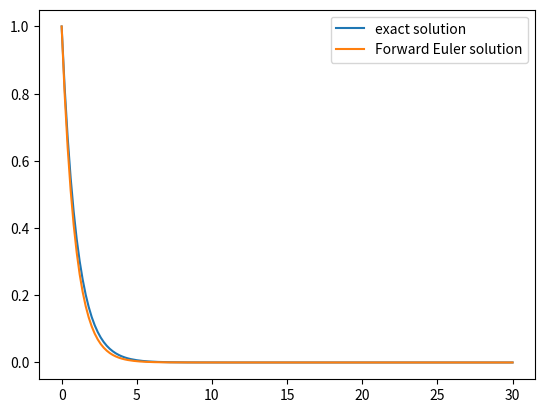

Generate this figure with matplotlib: (Note: this script raises an exception after producing the figure.)
import numpy as np
import matplotlib.pyplot as plt

dx = 0.2
x = np.arange(0, 30 + dx, dx)
y = np.zeros(len(x))

##-----------------------------
##Forward Euler Implementation
##-----------------------------
alpha = 1
y[0] = 1
for i in range(len(x) - 1):
    y[i + 1] = y[i] + dx * (-alpha * y[i])
##------------------------------

y_exact = np.exp(-alpha * x)
plt.plot(x, y_exact)
plt.plot(x, y)
plt.legend(["exact solution", "Forward Euler solution"])


def accumulated_error(a, b, solution, iterations):
    error = solution - np.abs(a - b)
    error_accumulated = 0
    for i in range(iterations):
        error_accumulated = error_accumulated + error

    return error_accumulated


print(
    "Error using 16 bits of memory = ",
    accumulated_error(np.float16(1.0), np.float16(0.9), np.float16(0.1), 10000),
)
print(
    "Error using 32 bits of memory = ",
    accumulated_error(np.float32(1.0), np.float32(0.9), np.float32(0.1), 10000),
)
print(
    "Error using 64 bits of memory = ",
    accumulated_error(np.float64(1.0), np.float64(0.9), np.float64(0.1), 10000),
)


import numpy as np
import matplotlib.pyplot as plt
from ipywidgets import interact
import ipywidgets as widgets


def forward_euler(dx):
    # Define the x range and initialize y
    x = np.arange(0, 30 + dx, dx)
    y = np.zeros(len(x))

    # Forward Euler Implementation
    alpha = 1
    y[0] = 1
    for i in range(len(x) - 1):
        y[i + 1] = y[i] + dx * (-alpha * y[i])

    x_exact = np.arange(0, 30 + dx, 0.2)
    # Exact solution
    y_exact = np.exp(-alpha * x_exact)

    # Plot both solutions
    plt.figure(figsize=(8, 5))
    plt.plot(x_exact, y_exact, label="Exact solution", linestyle="--")
    plt.plot(x, y, label="Forward Euler solution", marker="o")
    plt.legend()
    plt.title(f"Forward Euler with dx = {dx}")
    plt.xlabel("x")
    plt.ylabel("y")
    plt.grid(True)
    plt.show()


# Create an interactive slider for dx
interact(
    forward_euler,
    dx=widgets.FloatSlider(value=0.2, min=0.01, max=3.0, step=0.01, description="dx"),
);


dx = 0.3
x = np.arange(0, 30 + dx, dx)
y = np.zeros(len(x))

##-----------------------------
##Backward Euler Implementation
##-----------------------------
alpha = 1
y[0] = 1
for i in range(len(x) - 1):
    y[i + 1] = y[i] / (1 + dx * alpha)
##------------------------------

y_exact = np.exp(-alpha * x)
plt.plot(x, y_exact)
plt.plot(x, y)
plt.legend(["exact solution", "Backward Euler solution"])

import numpy as np
import matplotlib.pyplot as plt
from ipywidgets import interact
import ipywidgets as widgets


def backward_euler(dx):
    # Define the x range and initialize y
    x = np.arange(0, 30 + dx, dx)
    y = np.zeros(len(x))

    ##-----------------------------
    ##Backward Euler Implementation
    ##-----------------------------
    alpha = 1
    y[0] = 1
    for i in range(len(x) - 1):
        y[i + 1] = y[i] / (1 + dx * alpha)
    ##------------------------------

    x_exact = np.arange(0, 30 + dx, 0.2)
    # Exact solution
    y_exact = np.exp(-alpha * x_exact)

    # Plot both solutions
    plt.figure(figsize=(8, 5))
    plt.plot(x_exact, y_exact, label="Exact solution", linestyle="--")
    plt.plot(x, y, label="Backward Euler solution", marker="o")
    plt.legend()
    plt.title(f"Backward Euler with dx = {dx}")
    plt.xlabel("x")
    plt.ylabel("y")
    plt.grid(True)
    plt.show()

# Create an interactive slider for dx
interact(
    backward_euler,
    dx=widgets.FloatSlider(value=0.2, min=0.01, max=5.0, step=0.01, description="dx"),
);


import numpy as np
import matplotlib.pyplot as plt


def global_error(dx_values):
    errors_forward = []
    errors_backward = []

    for dx in dx_values:
        x = np.arange(0, 30 + dx, dx)
        y_forward = np.zeros(len(x))
        y_backward = np.zeros(len(x))

        alpha = 1
        y_forward[0] = 1
        for i in range(len(x) - 1):
            y_forward[i + 1] = y_forward[i] + dx * (-alpha * y_forward[i])

        y_backward[0] = 1
        for i in range(len(x) - 1):
            y_backward[i + 1] = y_backward[i] / (1 + dx * alpha)

        y_exact = np.exp(-alpha * x)
        n = (30 - 0) / dx
        # Compute the global error (L2 norm) for both methods
        error_forward = np.sqrt((1 / (n - 1)) * np.sum((y_forward - y_exact) ** 2))
        error_backward = np.sqrt((1 / (n - 1)) * np.sum((y_backward - y_exact) ** 2))

        errors_forward.append(error_forward)
        errors_backward.append(error_backward)

    # Plot the global error vs. dx in a loglog plot for both methods
    plt.figure(figsize=(8, 5))
    plt.loglog(
        dx_values, errors_forward, label="Forward Euler global error", marker="o"
    )
    plt.loglog(
        dx_values, errors_backward, label="Backward Euler global error", marker="s"
    )
    plt.loglog(
        dx_values,
        [dx**1 for dx in dx_values],
        label=r"$\mathcal{O} (\Delta x)$",
        linestyle="--",
    )

    plt.title(r"Global error comparison: Forward vs Backward Euler")
    plt.xlabel(r"$\Delta x$")
    plt.ylabel("Global error")
    plt.grid(True)
    plt.legend()
    plt.show()


dx_values = [0.00125, 0.0025, 0.005, 0.01, 0.02, 0.04, 0.08, 0.16, 0.32, 0.64]
# Call the function to plot the global error for both Forward and Backward Euler
global_error(dx_values)
